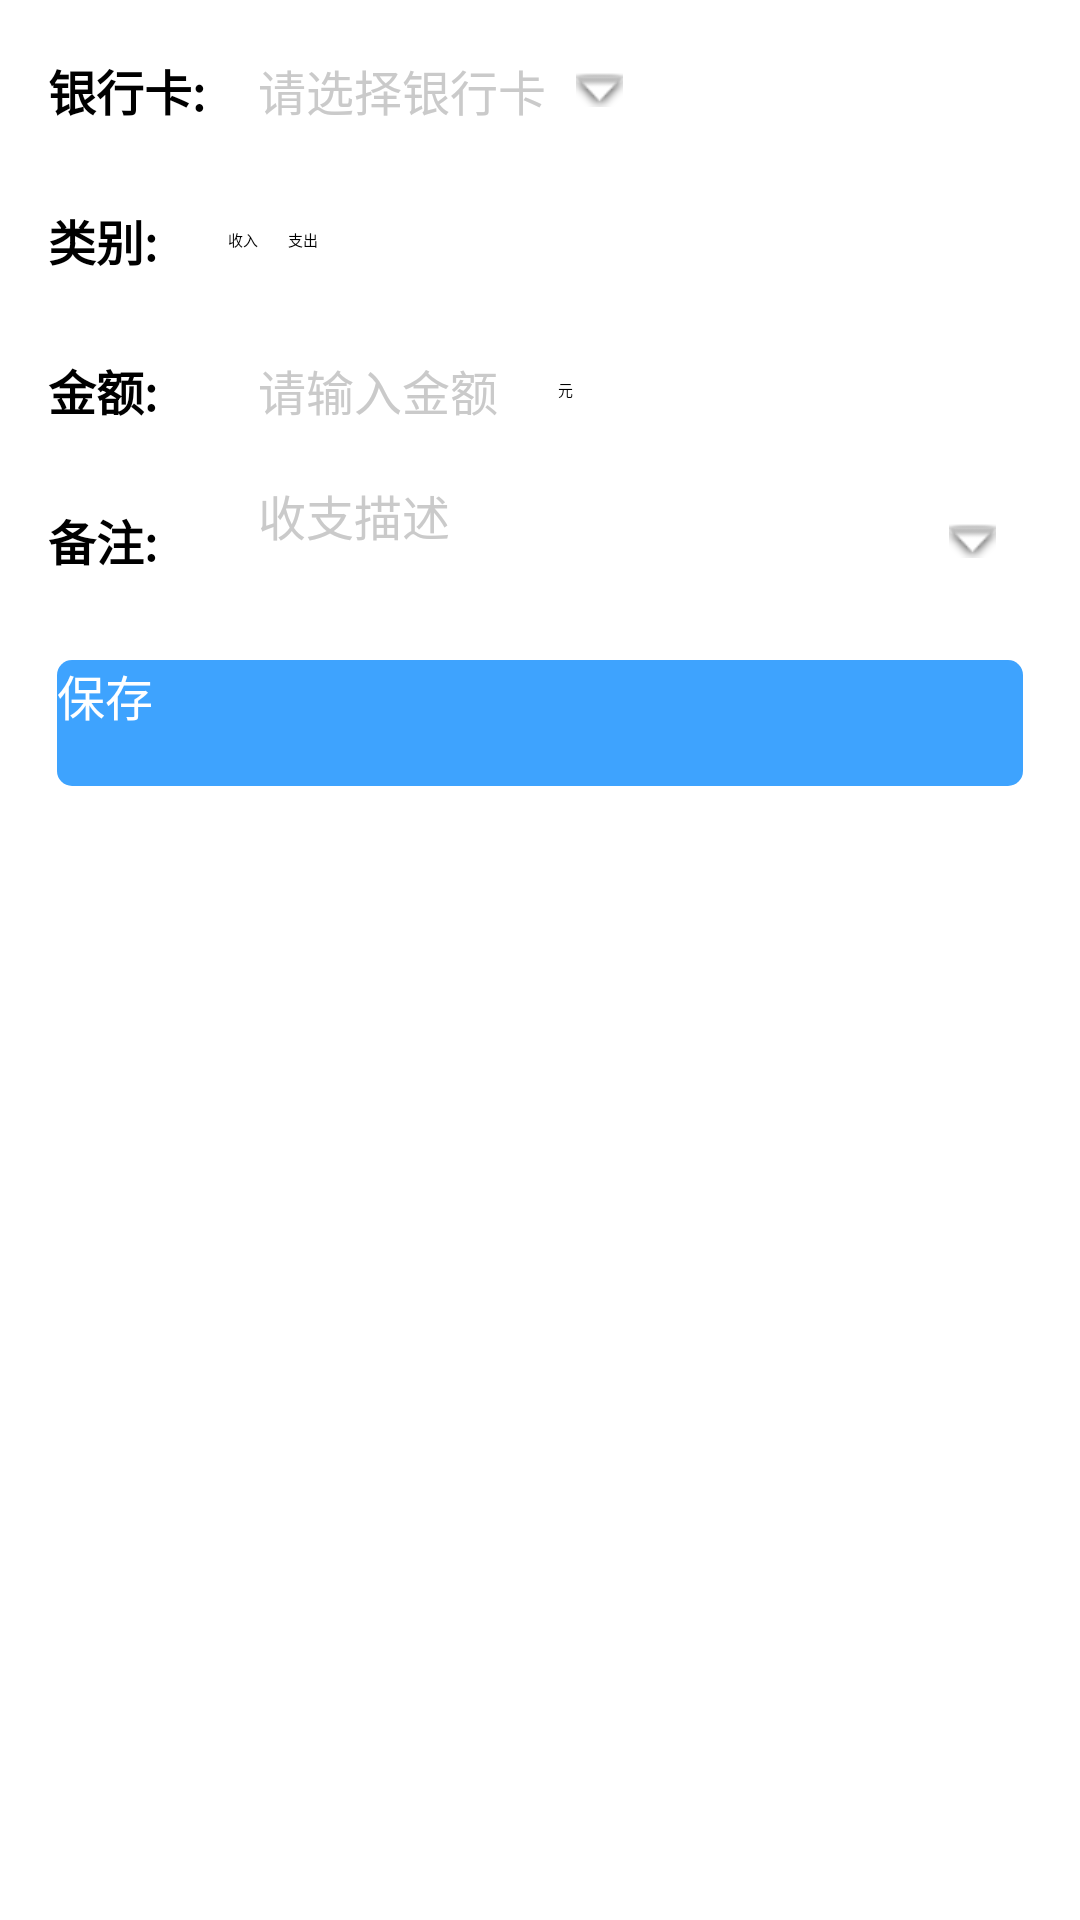

This screen was rendered from an Android layout file. Write that file and the resources it references.
<!-- AndroidManifest.xml: application theme AppTheme -->
<!-- res/layout/activity_activity_add_bank_card_detail.xml -->
<?xml version="1.0" encoding="utf-8"?>
<LinearLayout xmlns:android="http://schemas.android.com/apk/res/android"
    xmlns:tools="http://schemas.android.com/tools"
    android:layout_width="match_parent"
    android:layout_height="match_parent"
    xmlns:app="http://schemas.android.com/apk/res-auto"
    android:orientation="vertical"

    tools:context=".module.detail.AddBankCardDetailActivity">
    <android.support.design.widget.AppBarLayout
        android:layout_width="match_parent"
        android:layout_height="wrap_content"
        android:id="@+id/app_bar_layout"
        >
    <android.support.v7.widget.Toolbar
        android:id="@+id/toolbar"
        style="@style/ToolBarStyle"
        app:popupTheme="@style/Theme.AppCompat.Light"
        />
   </android.support.design.widget.AppBarLayout >
    <LinearLayout
        android:paddingLeft="@dimen/activity_horizontal_margin"
        android:paddingRight="@dimen/activity_horizontal_margin"
        android:layout_marginTop="@dimen/d10"
        android:layout_width="match_parent"
        android:layout_height="wrap_content"
        android:gravity="center_vertical">

        <TextView
            android:layout_width="@dimen/d60"

            android:layout_height="@dimen/d40"
            android:gravity="center_vertical"
            android:text="银行卡:"
            android:textSize="@dimen/s16"
            android:textStyle="bold" />

        <TextView
            android:id="@+id/tv_checkBankCard"
            android:layout_width="wrap_content"
            android:layout_height="wrap_content"
            android:layout_marginLeft="@dimen/d10"
            android:drawablePadding="@dimen/d10"
            android:drawableRight="@android:drawable/arrow_down_float"
            android:gravity="center_vertical"
            android:hint="请选择银行卡"
            android:minWidth="@dimen/d100"
            android:textColorHint="@color/text_hint"
            android:textSize="@dimen/s16" />
    </LinearLayout>

    <LinearLayout
        android:paddingLeft="@dimen/activity_horizontal_margin"
        android:paddingRight="@dimen/activity_horizontal_margin"
        android:layout_marginTop="@dimen/d10"
        android:layout_width="match_parent"
        android:layout_height="wrap_content"
        android:gravity="center_vertical">

        <TextView
            android:layout_width="@dimen/d60"
            android:layout_height="@dimen/d40"
            android:gravity="center_vertical"
            android:text="类别:"
            android:textSize="@dimen/s16"
            android:textStyle="bold" />

        <RadioGroup
            android:id="@+id/rg_type"
            android:layout_width="wrap_content"
            android:layout_height="wrap_content"
            android:orientation="horizontal">

            <RadioButton
                android:id="@+id/rb_income"
                android:layout_width="wrap_content"
                android:layout_height="wrap_content"
                android:text="收入" />

            <RadioButton
                android:id="@+id/rb_pay"
                android:layout_width="wrap_content"
                android:layout_height="wrap_content"
                android:layout_marginLeft="@dimen/d10"
                android:text="支出" />
        </RadioGroup>
    </LinearLayout>

    <LinearLayout
        android:paddingLeft="@dimen/activity_horizontal_margin"
        android:paddingRight="@dimen/activity_horizontal_margin"
        android:layout_marginTop="@dimen/d10"
        android:layout_width="match_parent"
        android:layout_height="wrap_content"
        android:gravity="center_vertical">

        <TextView
            android:layout_width="@dimen/d60"

            android:layout_height="@dimen/d40"
            android:gravity="center_vertical"
            android:text="金额:"
            android:textSize="@dimen/s16"
            android:textStyle="bold" />

        <EditText
            android:id="@+id/et_money"
            android:layout_width="wrap_content"
            android:layout_height="wrap_content"
            android:layout_marginLeft="@dimen/d10"
            android:drawablePadding="@dimen/d10"
            android:gravity="center_vertical"
            android:hint="请输入金额"
            android:inputType="numberDecimal"
            android:minWidth="@dimen/d100"
            android:textColorHint="@color/text_hint"
            android:textSize="@dimen/s16" />

        <TextView
            android:layout_width="wrap_content"
            android:layout_height="wrap_content"
            android:text="元" />
    </LinearLayout>

    <RelativeLayout
        android:paddingLeft="@dimen/activity_horizontal_margin"
        android:paddingRight="@dimen/activity_horizontal_margin"
        android:layout_marginTop="@dimen/d10"
        android:layout_width="match_parent"
        android:layout_height="wrap_content"

        android:gravity="center_vertical">

        <TextView
            android:layout_width="@dimen/d60"
android:id="@+id/tv_label"
            android:layout_height="@dimen/d40"
            android:gravity="center_vertical"
            android:text="备注:"
            android:textSize="@dimen/s16"
            android:textStyle="bold" />

        <AutoCompleteTextView

            android:layout_toRightOf="@+id/tv_label"
            android:id="@+id/et_desc"
            android:layout_width="match_parent"
            android:layout_height="wrap_content"
            android:layout_marginLeft="@dimen/d10"
            android:drawablePadding="@dimen/d10"
            android:gravity="center_vertical"
            android:hint="收支描述"
            android:inputType="numberDecimal"
            android:minWidth="@dimen/d100"
            android:textColorHint="@color/text_hint"
            android:layout_marginRight="@dimen/d30"
            android:textSize="@dimen/s16" />

        <ImageView
            android:layout_centerVertical="true"
            android:id="@+id/tv_deseModel"
            android:layout_alignParentRight="true"
            android:layout_width="@dimen/d40"
            android:layout_height="@dimen/d40"
            android:scaleType="center"
            android:src="@android:drawable/arrow_down_float" />
    </RelativeLayout>

    <Button
        android:id="@+id/btn_bankCardSave"
        android:layout_width="fill_parent"
        android:layout_height="@dimen/d42"
        android:layout_below="@+id/ll_editArea"
        android:layout_marginLeft="@dimen/d19"
        android:layout_marginRight="@dimen/d19"
        android:layout_marginTop="@dimen/d20"
        android:background="@drawable/btn_next"
        android:text="保存"
        android:textColor="@android:color/white"
        android:textSize="@dimen/s16" />
</LinearLayout>
<!-- resources referenced by this layout -->
<resources>
  <color name="text_hint">#CACACA</color>
  <dimen name="activity_horizontal_margin">16dp</dimen>
  <dimen name="d10">10.0dp</dimen>
  <dimen name="d100">100.0dp</dimen>
  <dimen name="d19">19.0dp</dimen>
  <dimen name="d20">20.0dp</dimen>
  <dimen name="d30">30.0dp</dimen>
  <dimen name="d40">40.0dp</dimen>
  <dimen name="d42">42.0dp</dimen>
  <dimen name="d60">60.0dp</dimen>
  <dimen name="s16">16sp</dimen>
  <!-- drawable btn_next (drawable) -->
  <?xml version="1.0" encoding="utf-8"?>
  <selector xmlns:android="http://schemas.android.com/apk/res/android" >
      
      <item   android:state_pressed="false" android:state_enabled="true"  android:drawable="@drawable/btn_blue1_nor"></item>
      <item   android:state_pressed="true" android:state_enabled="true" android:drawable="@drawable/btn_blue1_pre"></item>
  	<item   android:state_enabled="false" android:drawable="@drawable/btn_blue1_disable"></item>
      
      
  </selector>
  <style name="AppTheme" parent="AppTheme.NoActionBar">
          
          
          
          
          <item name="colorPrimary">@color/button_pre</item>
          <item name="colorPrimaryDark">@color/colorPrimaryDark</item>
          <item name="colorAccent">@color/material_deep_teal_500</item>
          <item name="android:textColorPrimary">@color/abc_primary_text_material_dark</item>
          <item name="android:colorBackground">@color/abc_background_cache_hint_selector_material_light</item>
      </style>
  <!-- drawable btn_blue1_nor (drawable) -->
  <?xml version="1.0" encoding="utf-8"?>
  <shape xmlns:android="http://schemas.android.com/apk/res/android" >
      <solid android:color="@color/button_nor" />
  
      <corners android:radius="5dp" />
  
      
          
          
      
  
  </shape>
  <!-- drawable btn_blue1_pre (drawable) -->
  <?xml version="1.0" encoding="utf-8"?>
  <shape xmlns:android="http://schemas.android.com/apk/res/android" >
      <solid android:color="@color/button_pre" />
  
      <corners android:radius="5dp" />
  
      
          
          
      
  
  </shape>
  <!-- drawable btn_blue1_disable (drawable) -->
  <?xml version="1.0" encoding="utf-8"?>
  <shape xmlns:android="http://schemas.android.com/apk/res/android" >
      <solid android:color="@color/textcolor_gray" />
  
      <corners android:radius="5dp" />
  
      
          
          
      
  
  </shape>
  <style name="AppTheme.NoActionBar" parent="Theme.AppCompat.Light.NoActionBar">
          <item name="windowActionBar">false</item>
          <item name="windowNoTitle">true</item>
      </style>
  <color name="button_pre">#2284dd</color>
  <color name="colorPrimaryDark">#303f9f</color>
  <color name="button_nor">#3ea3fe</color>
  <color name="textcolor_gray">#808080</color>
</resources>
